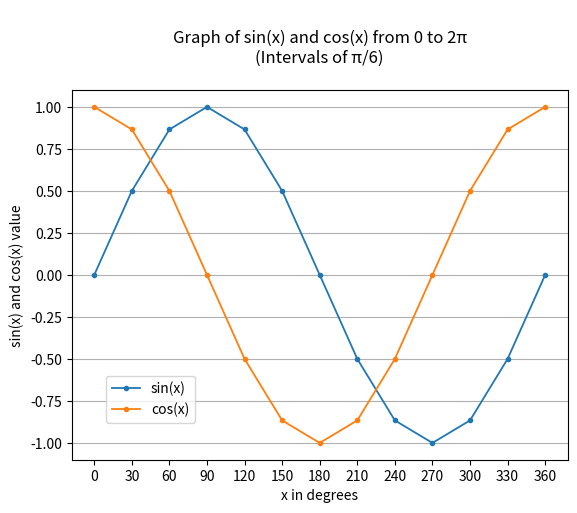

This chart was generated by the following Python code:
import numpy as np
import matplotlib.pyplot as plot


x=np.arange(0,2*np.pi+0.01,np.pi/6)
x_label=np.array(['0','30','60','90','120','150','180','210','240',
                  '270','300','330','360'])

plot.plot(x_label,np.sin(x),np.cos(x),marker='.',lw=1.3)
plot.title('\nGraph of sin(x) and cos(x) from 0 to 2\u03C0\n(Intervals of \u03C0/6)\n')
plot.xlabel('x in degrees')
plot.ylabel('sin(x) and cos(x) value')
plot.grid(axis='y')
plot.legend(['sin(x)','cos(x)'],loc=[0.07,0.1])
plot.show()
